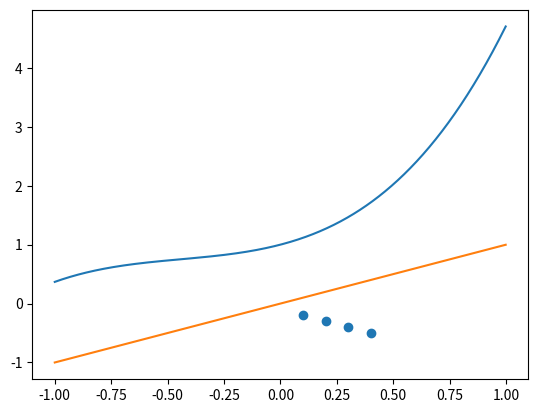

Source code (Python):
import numpy as np
import matplotlib.pyplot as plt

x=np.arange(-1.0,1.0,0.002)
y0=np.exp(x)+np.power(x,2)+x**3

plt.plot(x,y0)
y1=x

plt.plot(x,y1)
s=[0.1, 0.2, 0.3, 0.4, ]
t=[-0.2, -0.3, -0.4, -0.5, ]
plt.scatter(s,t)
plt.savefig("plot.png")
plt.show()
